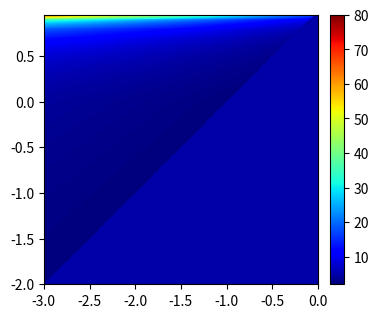

Reproduce this figure in Python. (Note: this script raises an exception after producing the figure.)
# -*- coding: utf-8 -*-
from matplotlib import pyplot as plt
import matplotlib as mpl
import numpy as np


def find_steady(config=None):
    R = config['R']
    P = config['P']
    S = config['S']
    T = config['T']
    alpha = (T-S)/(R-S)
    beta = (P-S)/(R-S)
    if alpha > beta:
        k_star = 1.0 / (1.0 - alpha)
    else:
        k_star = 2.0 / (2.0 - (alpha + beta))
    n_min = k_star * (k_star + 1.0)
    return k_star, n_min


def plot_ring():
    conf = {"R": 1, "P": 0, "S": None, "T": None}
    res_k = []
    res_n = []
    for T in np.linspace(-2, 0.95, 300):
        conf['T'] = T
        res_in_k = []
        res_in_n = []
        for S in np.linspace(-3, 0, 300):
            conf['S'] = S
            k, n = find_steady(config=conf)
            if T-S<1:
                res_in_k.append(5)
            else:
                res_in_k.append(k)
            res_in_n.append(n)
        res_k.append(res_in_k)
        res_n.append(res_in_n)

    fig = plt.figure(figsize=(4, 3.5))
    im = plt.imshow(res_k, cmap='jet', origin='lower', extent=[-3, 0, -2, 0.95], interpolation='none')
    cbar = fig.colorbar(im, fraction=0.0467, pad=0.04)
    cbar.ax.tick_params()
    cbar.set_clim(0, 1)

    plt.title('k*')
    plt.axhline(1, linestyle='-', color='black')

    plt.xlabel('S')
    plt.ylabel('T')
    plt.tight_layout()
    plt.savefig('k_star2.pdf')
    plt.show()
    plt.close()

    fig = plt.figure(figsize=(4, 3.5))
    im = plt.imshow(res_n, cmap='jet', origin='lower', extent=[-3, 0, -2, 0.95], interpolation='none')
    cbar = fig.colorbar(im, fraction=0.0467, pad=0.04)
    cbar.ax.tick_params()
    cbar.set_clim(0, 1)

    plt.title('N min')
    plt.axhline(1, linestyle='-', color='black')

    plt.xlabel('S')
    plt.ylabel('T')
    plt.tight_layout()
    plt.savefig('n_min2.pdf')
    plt.show()


if __name__ == '__main__':
    # conf = {
    #     "R": 1,
    #     "P": 0,
    #     "S": -1,
    #     "T": -1,
    # }
    # print(find_steady(config=conf))
    plot_ring()

